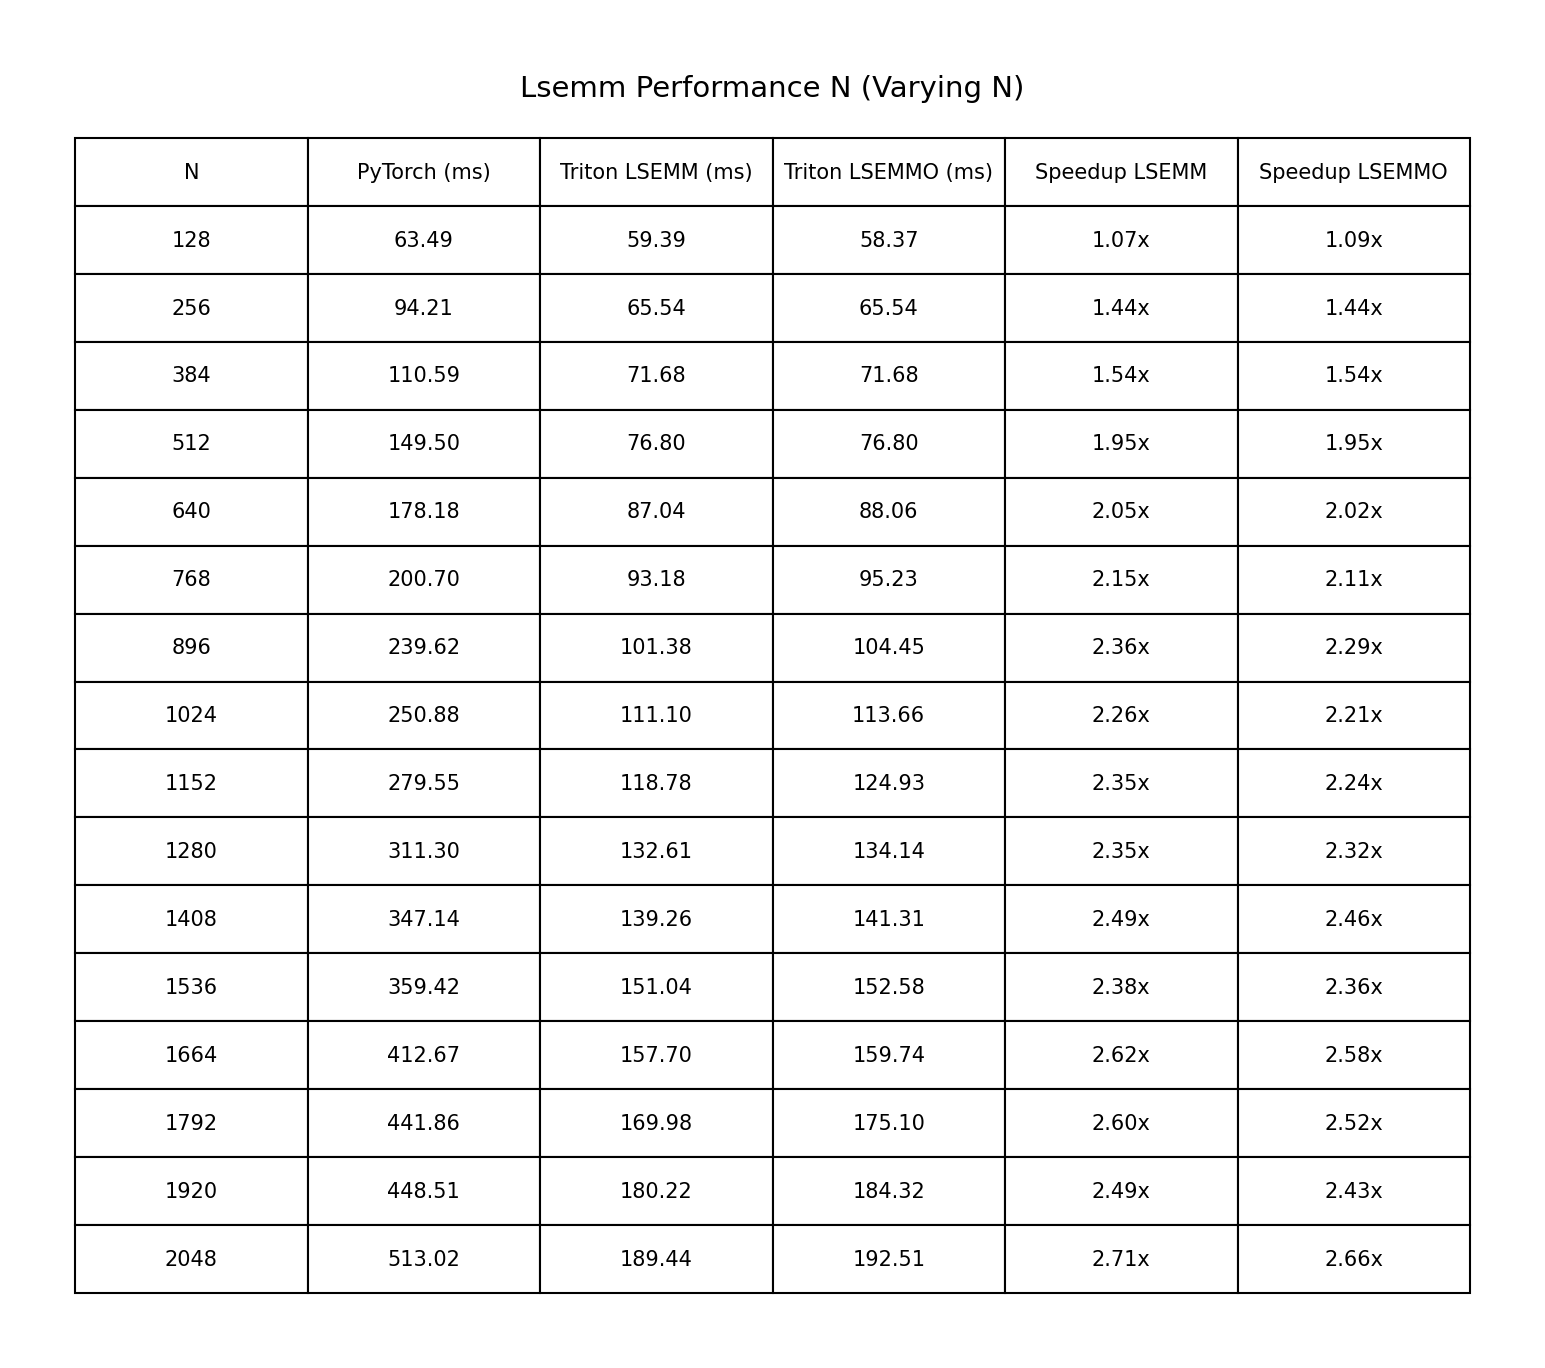

The file beside this chart, header and first rows:
N, PyTorch (ms), Triton LSEMM (ms), Triton LSEMMO (ms), Speedup LSEMM, Speedup LSEMMO
128, 63.49, 59.39, 58.37, 1.07x, 1.09x
256, 94.21, 65.54, 65.54, 1.44x, 1.44x
384, 110.6, 71.68, 71.68, 1.54x, 1.54x
512, 149.5, 76.80, 76.80, 1.95x, 1.95x
640, 178.2, 87.04, 88.06, 2.05x, 2.02x
768, 200.7, 93.18, 95.23, 2.15x, 2.11x
896, 239.6, 101.4, 104.5, 2.36x, 2.29x
1024, 250.9, 111.1, 113.7, 2.26x, 2.21x
1152, 279.6, 118.8, 124.9, 2.35x, 2.24x
1280, 311.3, 132.6, 134.1, 2.35x, 2.32x
1408, 347.1, 139.3, 141.3, 2.49x, 2.46x
1536, 359.4, 151, 152.6, 2.38x, 2.36x
1664, 412.7, 157.7, 159.7, 2.62x, 2.58x
1792, 441.9, 170, 175.1, 2.60x, 2.52x
1920, 448.5, 180.2, 184.3, 2.49x, 2.43x
2048, 513, 189.4, 192.5, 2.71x, 2.66x
